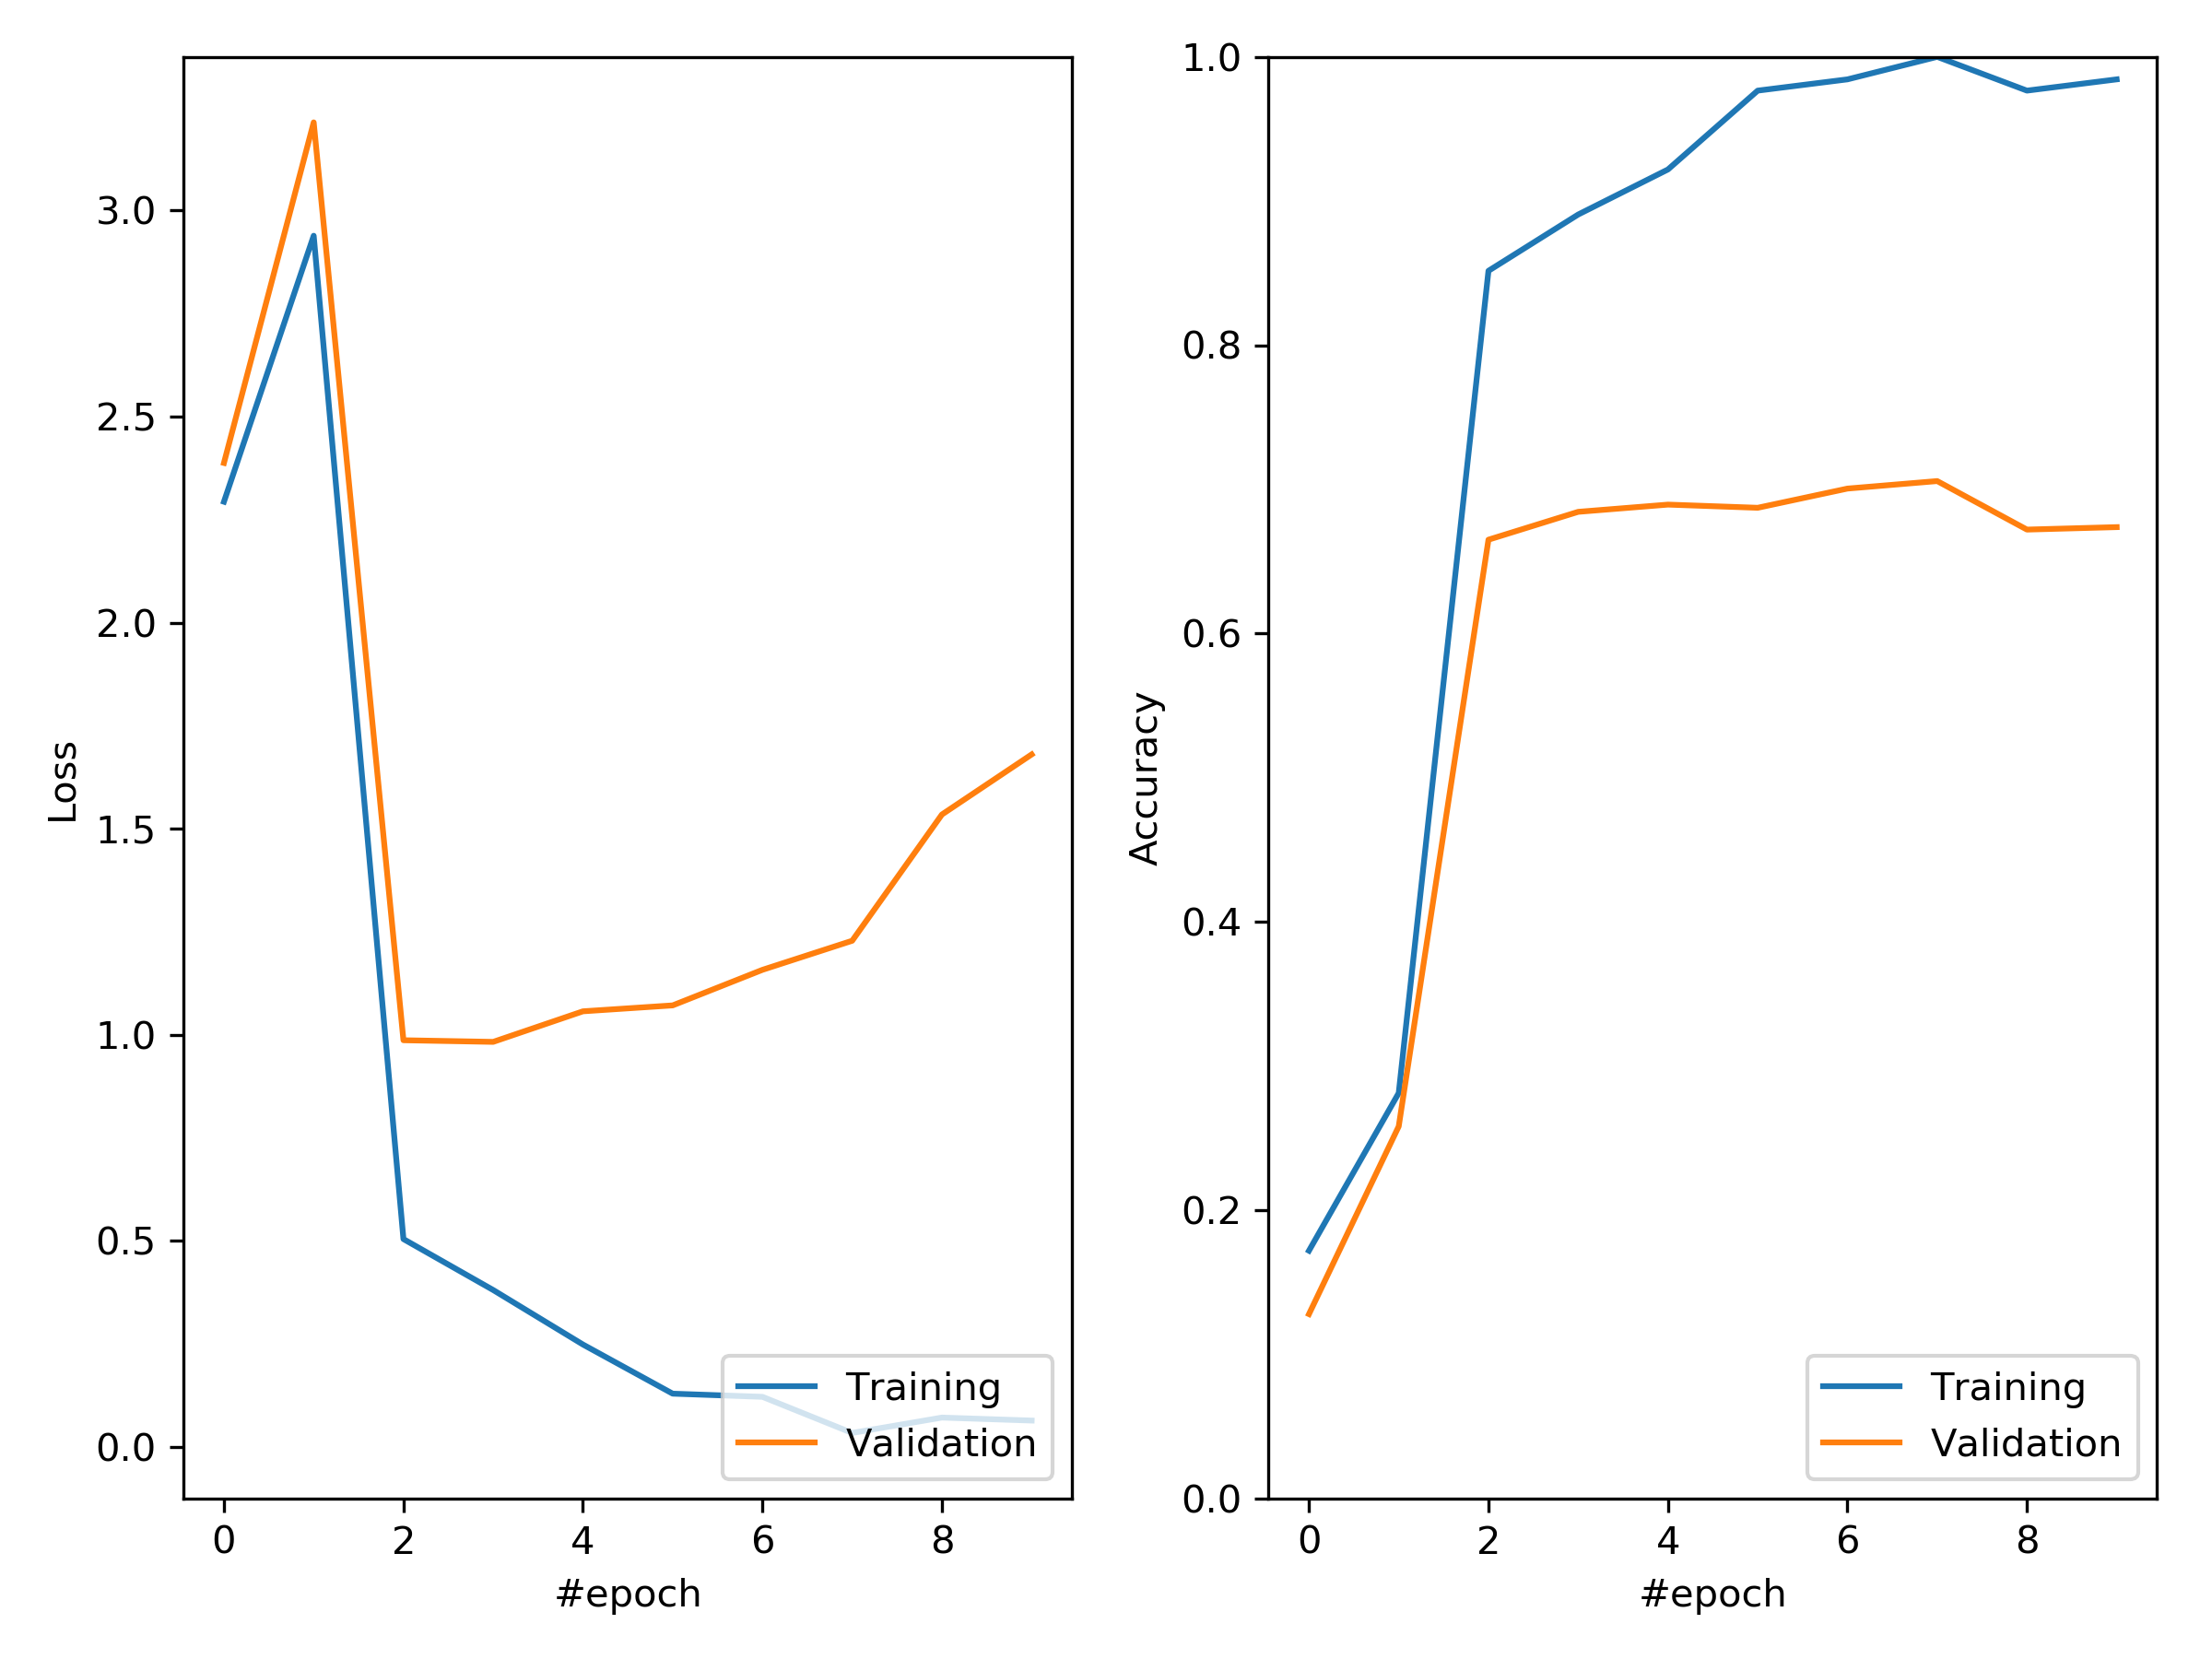

The data file committed next to this chart (first rows):
acc, loss, val_acc, val_loss
0.1719, 2.293, 0.1279, 2.388
0.2812, 2.939, 0.2581, 3.214
0.8516, 0.5041, 0.6651, 0.9866
0.8906, 0.3804, 0.6844, 0.9826
0.9219, 0.2482, 0.6894, 1.057
0.9766, 0.1289, 0.6872, 1.071
0.9844, 0.1213, 0.7005, 1.157
1.0, 0.03357, 0.7057, 1.228
0.9766, 0.0709, 0.6721, 1.534
0.9844, 0.06362, 0.6738, 1.68
